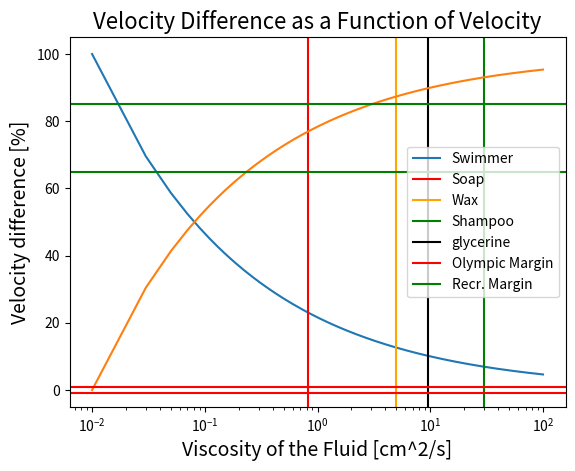

This figure's Python source:
"""
Created on Thu Mar 10 17:32:41 2022

[redacted]
"""

import numpy as np
import matplotlib.pyplot as plt
from scipy.optimize import fsolve

### Problem 2.2

rho = 1  #
R = 15    #
L = 170    #
c_f = 1     #
c_d = 0.3   #
nu_water = 0.01
nu = np.linspace(1, 1e4, 5000)*nu_water

u = []

for i in nu:
    P = lambda u : 0.5*np.pi*rho*u*u*R*((2*L*100*i + R*c_d)*u + 6*i) - 8.11e9
    u += [fsolve(P, 0.5)[0]]
    
u = np.array(u)
plt.semilogx(nu, u, label = "Swimmer")
plt.title("Velocity as a Function of Viscosity at Constant Power", fontsize = 16)
plt.xlabel("Viscosity of the Fluid [cm^2/s]", fontsize = 14)
plt.ylabel("Velocity [cm/s]", fontsize = 14)
plt.axvline(0.83, label = "Soap", color = "red")
plt.axvline(5.00, label = "Wax", color = "orange")
plt.axvline(30.00, label = "Shampoo", color = "green")
plt.axvline(9.50, label = "glycerine", color = "black")
plt.grid()
plt.legend()

plt.show()

### Problem 2.3

oly_t = np.array([47.58, 47.80, 47.85, 47.88, 48.01, 48.02, 48.12, 48.41])
oly_v = 1e4/oly_t/2 # Find velocity
oly_err = np.mean((oly_v[0] - oly_v[1:]))

rec_err = 25

plt.semilogx(nu, (100 - u))
plt.title("Velocity Difference as a Function of Velocity", fontsize = 16)
plt.xlabel("Viscosity of the Fluid [cm^2/s]", fontsize = 14)
plt.ylabel("Velocity difference [%]", fontsize = 14)
plt.axhline(oly_err, label = "Olympic Margin", color = "red")
plt.axhline(-oly_err, color = "red")
plt.axhline(75 + 10, label = "Recr. Margin", color = "green")
plt.axhline(75 - 10, color = "green")
plt.grid()
plt.legend()
plt.show()

